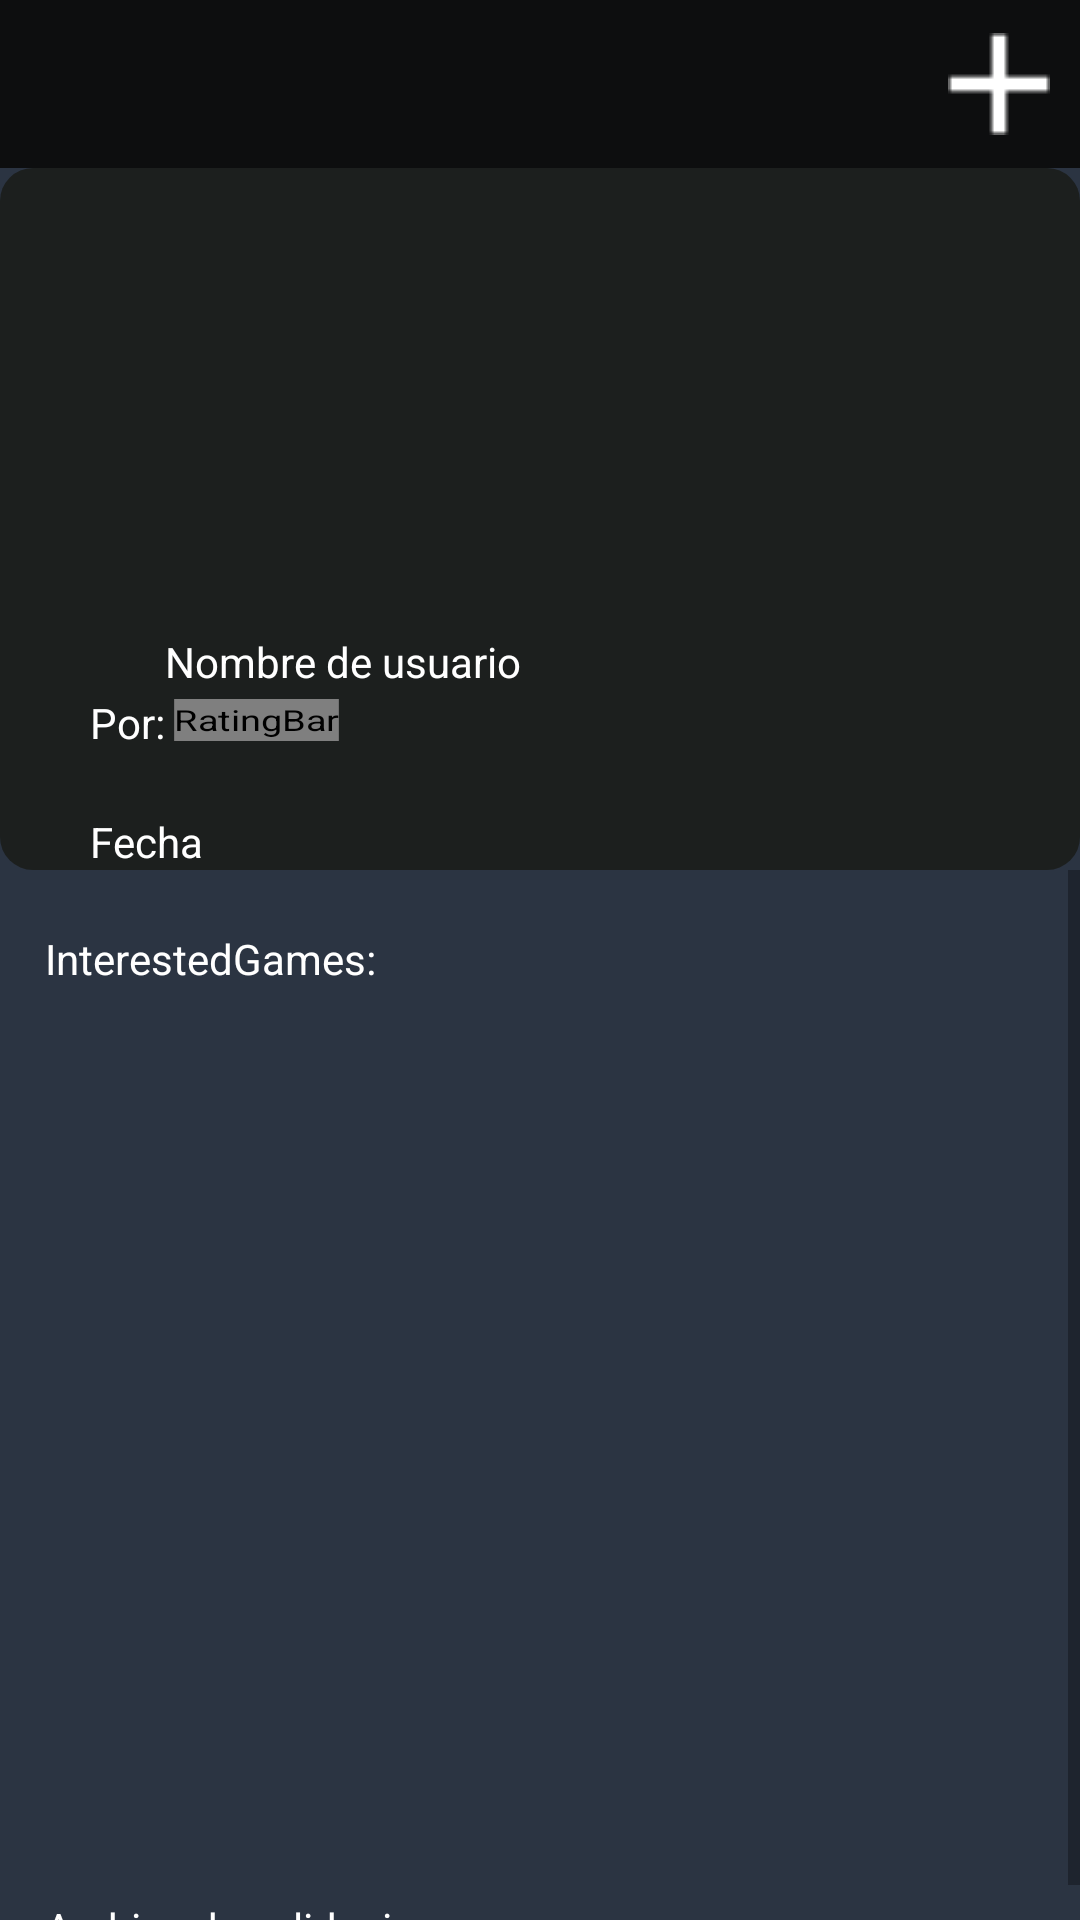

Here is an Android app screen rendered from its layout file. Give the layout XML and the strings, colors and styles it references.
<!-- AndroidManifest.xml: application theme Theme.CompletionistGuild -->
<!-- res/layout/activity_trade_info.xml -->
<?xml version="1.0" encoding="utf-8"?>
<LinearLayout xmlns:android="http://schemas.android.com/apk/res/android"
    xmlns:tools="http://schemas.android.com/tools"
    android:layout_width="match_parent"
    android:layout_height="match_parent"
    android:background="@color/mate"
    android:orientation="vertical"
    tools:context=".trade.tradeInfo">

    <include layout="@layout/toolbar_trade_info" />

    <LinearLayout
        android:layout_width="match_parent"
        android:layout_height="wrap_content"
        android:orientation="vertical">

        <LinearLayout
            android:layout_width="match_parent"
            android:layout_height="wrap_content"
            android:background="@drawable/roundbutton"
            android:orientation="vertical">

            <ImageView
                android:id="@+id/tradeGameIcon"
                android:layout_width="match_parent"
                android:layout_height="150dp"
                android:src="@mipmap/ic_launcher" />

            <LinearLayout
                android:layout_width="wrap_content"
                android:layout_height="60dp"
                android:layout_gravity="left"
                android:layout_marginLeft="30dp"
                android:layout_marginTop="5dp"
                android:orientation="horizontal">

                <TextView
                    android:layout_width="wrap_content"
                    android:layout_height="wrap_content"
                    android:layout_gravity="center"
                    android:text="@string/por"
                    android:textColor="@color/white" />

                <ImageView
                    android:id="@+id/tradeInfoAvatar"
                    android:layout_width="wrap_content"
                    android:layout_height="match_parent"
                    android:scaleType="fitXY"
                    android:src="@mipmap/ic_launcher" />

                <LinearLayout
                    android:layout_width="match_parent"
                    android:layout_height="wrap_content"
                    android:orientation="vertical">

                    <TextView
                        android:id="@+id/tradeInfoUserName"
                        android:layout_width="wrap_content"
                        android:layout_height="wrap_content"
                        android:layout_gravity="left"
                        android:text="@string/nombre_de_usuario"
                        android:textColor="@color/white" />

                    <RatingBar
                        android:id="@+id/tradeInfoRate"
                        style="@style/ratingBar"
                        android:layout_width="wrap_content"
                        android:layout_height="20dp"
                        android:layout_gravity="left"
                        android:isIndicator="true"
                        android:max="5"
                        android:numStars="5"
                        android:rating="5"
                        android:scaleX=".9"
                        android:scaleY=".7"
                        android:stepSize="0.1" />
                </LinearLayout>


            </LinearLayout>

            <TextView
                android:id="@+id/tradeInfoDate"
                android:layout_width="wrap_content"
                android:layout_height="wrap_content"
                android:layout_gravity="left"
                android:layout_marginLeft="30dp"
                android:text="@string/fecha"
                android:textColor="@color/white" />
        </LinearLayout>

    </LinearLayout>

    <ScrollView
        android:layout_width="match_parent"
        android:layout_height="match_parent">

        <LinearLayout
            android:layout_width="match_parent"
            android:layout_height="match_parent"
            android:orientation="vertical">

            <LinearLayout
                android:id="@+id/interestedGames"
                android:layout_width="match_parent"
                android:layout_height="match_parent"
                android:orientation="vertical">

                <TextView
                    android:layout_width="match_parent"
                    android:layout_height="wrap_content"
                    android:layout_marginLeft="15dp"
                    android:layout_marginTop="20dp"

                    android:text="@string/interestedgames__"
                    android:textColor="@color/white" />

                <GridLayout
                    android:layout_width="match_parent"
                    android:layout_height="wrap_content"
                    android:columnCount="2"
                    android:focusable="false"
                    android:padding="5dp"
                    android:rowCount="2">

                    <include
                        android:id="@+id/interestedGame1"
                        layout="@layout/recyclergame"
                        android:layout_row="0"
                        android:layout_column="0"
                        android:layout_columnWeight="1"
                        android:layout_margin="10dp"
                        android:visibility="invisible" />

                    <include
                        android:id="@+id/interestedGame2"
                        layout="@layout/recyclergame"
                        android:layout_row="0"
                        android:layout_column="1"
                        android:layout_columnWeight="1"
                        android:layout_margin="10dp"
                        android:visibility="invisible" />

                    <include
                        android:id="@+id/interestedGame3"
                        layout="@layout/recyclergame"
                        android:layout_row="1"
                        android:layout_column="0"
                        android:layout_columnWeight="1"
                        android:layout_margin="10dp"
                        android:visibility="invisible" />
                </GridLayout>
            </LinearLayout>


            <TextView
                android:layout_width="match_parent"
                android:layout_height="wrap_content"
                android:layout_marginLeft="15dp"
                android:text="@string/archivo_de_validacion"
                android:textColor="@color/white" />

            <ProgressBar
                android:id="@+id/tradeInfoValidationProgress"
                android:layout_width="match_parent"
                android:layout_height="wrap_content"
                android:visibility="gone"/>

            <ImageButton
                android:id="@+id/tradeInfo_playButton"
                android:layout_width="match_parent"
                android:layout_height="wrap_content"
                android:background="@null"
                android:src="@drawable/ic_video_play"
                android:visibility="gone" />

            <VideoView
                android:id="@+id/validationArchieve"
                android:layout_width="match_parent"
                android:layout_height="250dp"
                android:focusable="false"
                android:visibility="gone" />
        </LinearLayout>
    </ScrollView>
</LinearLayout>
<!-- res/layout/toolbar_trade_info.xml (included above) -->
<?xml version="1.0" encoding="utf-8"?>

<androidx.appcompat.widget.Toolbar xmlns:android="http://schemas.android.com/apk/res/android"
    xmlns:app="http://schemas.android.com/apk/res-auto"
    android:id="@+id/toolbarTradeInfo"
    android:layout_width="match_parent"
    android:layout_height="?android:attr/actionBarSize"

    android:background="@color/oscuro"
    app:theme="@style/ThemeOverlay.AppCompat.Dark.ActionBar">

    <ImageButton
        android:id="@+id/offerSend"
        android:layout_width="wrap_content"
        android:layout_height="match_parent"
        android:scaleType="center"
        android:layout_marginRight="10dp"
        android:visibility="visible"
        android:layout_gravity="right"
        android:background="@android:color/transparent"
        android:src="@drawable/ic_trade_add" />

    <ImageButton
        android:id="@+id/getKey"
        android:layout_width="wrap_content"
        android:layout_height="match_parent"
        android:scaleType="center"
        android:layout_marginRight="10dp"
        android:visibility="gone"
        android:layout_gravity="right"
        android:background="@android:color/transparent"
        android:src="@drawable/ic_trade" />

    <ImageButton
        android:id="@+id/addRate"
        android:layout_width="wrap_content"
        android:layout_height="match_parent"
        android:scaleType="center"
        android:layout_marginRight="10dp"
        android:visibility="gone"
        android:layout_gravity="right"
        android:background="@android:color/transparent"
        android:src="@drawable/rate_icon" />




</androidx.appcompat.widget.Toolbar>
<!-- res/layout/recyclergame.xml (included above) -->
<?xml version="1.0" encoding="utf-8"?>

<LinearLayout xmlns:android="http://schemas.android.com/apk/res/android"
    xmlns:app="http://schemas.android.com/apk/res-auto"
    android:layout_width="match_parent"
    android:layout_height="wrap_content"
    android:layout_margin="20dp"
    android:background="@drawable/roundbutton"
    android:orientation="vertical">


    <ImageView
        android:id="@+id/GameResultImage"
        android:layout_width="match_parent"
        android:layout_height="70dp"
        app:srcCompat="@drawable/ic_launcher_foreground"
        android:layout_gravity="center"/>

    <LinearLayout
        android:layout_width="match_parent"
        android:layout_height="wrap_content"
        android:orientation="vertical"
        android:layout_gravity="center">

        <TextView
            android:id="@+id/GameResultTime"
            android:layout_width="wrap_content"
            android:layout_height="wrap_content"
            android:textColor="@color/white"
            android:layout_gravity="center"
            android:text="@string/horas" />

        <TextView
            android:id="@+id/GameResultGenres"
            android:layout_width="wrap_content"
            android:layout_height="wrap_content"
            android:textColor="@color/white"
            android:layout_gravity="center" />

        <TextView
            android:id="@+id/GameResultValoration"
            android:layout_width="wrap_content"
            android:layout_height="wrap_content"
            android:textColor="@color/white"
            android:layout_gravity="center"
            android:text="@string/valoracion" />
    </LinearLayout>
</LinearLayout>
<!-- resources referenced by this layout -->
<resources>
  <color name="mate">#2B3442</color>
  <color name="oscuro">#0D0E0F</color>
  <color name="white">#FFFFFFFF</color>
  <!-- drawable ic_trade: png bitmap (drawable, 350 bytes) -->
  <!-- drawable ic_trade_add: png bitmap (drawable, 241 bytes) -->
  <!-- drawable ic_video_play: png bitmap (drawable, 1434 bytes) -->
  <!-- drawable rate_icon: png bitmap (drawable-v24, 592 bytes) -->
  <!-- drawable roundbutton (drawable) -->
  <?xml version="1.0" encoding="utf-8"?>
  
  <shape xmlns:android="http://schemas.android.com/apk/res/android">
  <solid android:color="@color/gray"/>
      <corners
  android:topRightRadius = "11dp"
          android:topLeftRadius = "11dp"
          android:bottomRightRadius = "11dp"
          android:bottomLeftRadius = "11dp"
          />
  
  </shape>
  <string name="archivo_de_validacion">Archivo de validacion</string>
  <string name="fecha">Fecha</string>
  <string name="horas">Horas</string>
  <string name="interestedgames__">InterestedGames:</string>
  <string name="nombre_de_usuario">Nombre de usuario</string>
  <string name="por">Por: </string>
  <string name="valoracion">Valoracion</string>
  <style name="ratingBar" parent="@android:style/Widget.RatingBar">
          <item name="android:progressDrawable">@drawable/ratingstars</item>
          <item name="android:minHeight">22dip</item>
          <item name="android:maxHeight">22dip</item>
      </style>
  <style name="Theme.CompletionistGuild" parent="Theme.AppCompat.DayNight.NoActionBar">
          
          <item name="colorPrimary">@color/oscuro</item>
          <item name="colorPrimaryVariant">@color/mate</item>
          <item name="colorOnPrimary">@color/white</item>
          
          <item name="colorSecondary">@color/gray</item>
          <item name="colorSecondaryVariant">@color/mate</item>
          <item name="colorOnSecondary">@color/white</item>
          
          <item name="android:statusBarColor" tools:targetApi="l">?attr/colorPrimaryVariant</item>
          
      </style>
  <color name="gray">#1C1F1E</color>
  <!-- drawable ratingstars (drawable) -->
  <?xml version="1.0" encoding="utf-8"?>
  
  <layer-list xmlns:android="http://schemas.android.com/apk/res/android">
      <item android:id="@+id/background"
          android:drawable="@drawable/star_empty" />
      <item android:id="@+id/secondaryProgress"
          android:drawable="@drawable/star_half" />
      <item android:id="@+id/progress"
          android:drawable="@drawable/star" />
  </layer-list>
  <!-- drawable star_empty: png bitmap (drawable-v24, 324 bytes) -->
  <!-- drawable star_half: png bitmap (drawable-v24, 366 bytes) -->
</resources>
